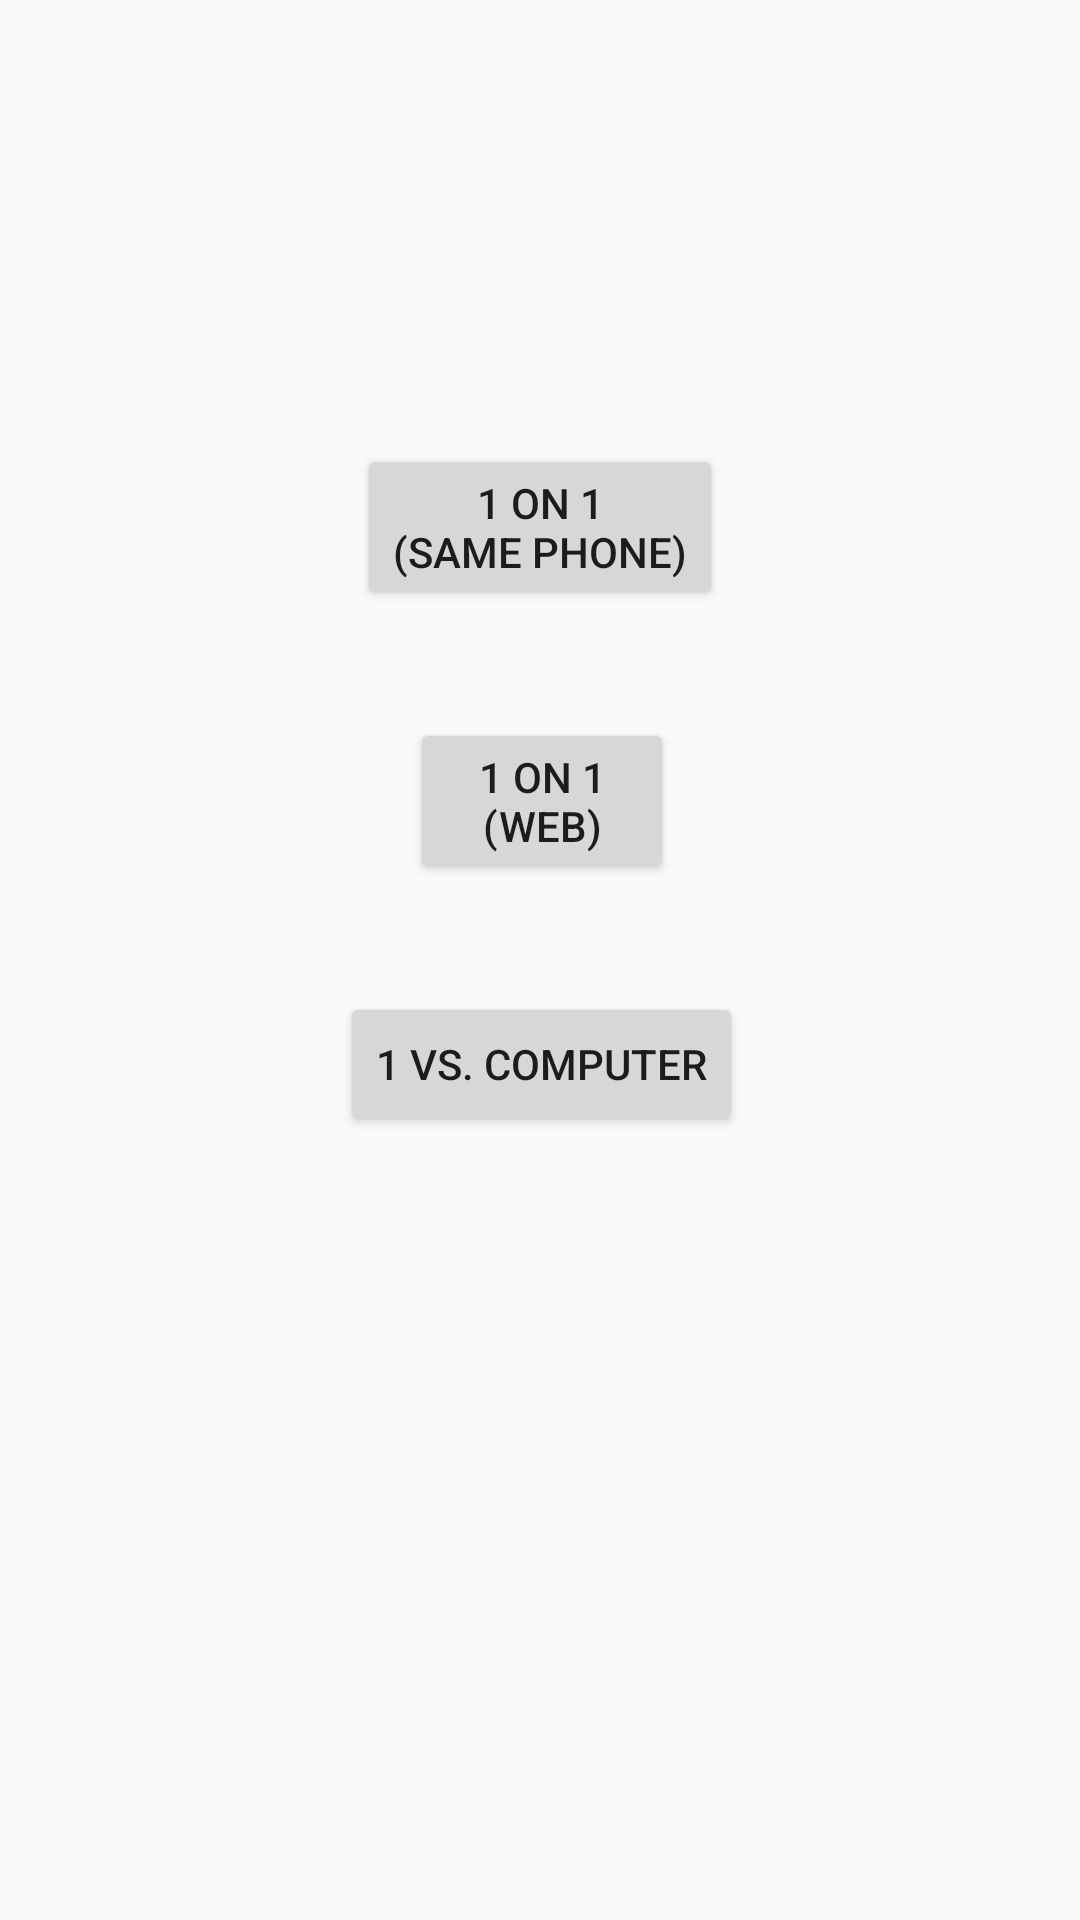

The Android layout XML behind this screen, and the referenced resources:
<!-- AndroidManifest.xml: application theme AppTheme.NoActionBar -->
<!-- res/layout/activity_game_mode.xml -->
<?xml version="1.0" encoding="utf-8"?>
<android.support.constraint.ConstraintLayout xmlns:android="http://schemas.android.com/apk/res/android"
    xmlns:app="http://schemas.android.com/apk/res-auto"
    xmlns:tools="http://schemas.android.com/tools"
    style="@style/background_style"
    tools:context=".activities.GameModeActivity">

    <Button
        style="mode_button_style"
        android:id="@+id/btn_1on1_same"
        android:layout_width="wrap_content"
        android:layout_height="wrap_content"
        android:layout_marginTop="148dp"
        android:text="@string/mode_1on1_same"
        app:layout_constraintEnd_toEndOf="parent"
        app:layout_constraintStart_toStartOf="parent"
        app:layout_constraintTop_toTopOf="parent" />

    <Button
        android:id="@+id/btn_1on1_web"
        android:layout_width="wrap_content"
        android:layout_height="wrap_content"
        android:layout_marginTop="36dp"
        android:text="@string/mode_1on1_web"
        app:layout_constraintEnd_toEndOf="parent"
        app:layout_constraintHorizontal_bias="0.503"
        app:layout_constraintStart_toStartOf="parent"
        app:layout_constraintTop_toBottomOf="@+id/btn_1on1_same" />

    <Button
        android:id="@+id/btn_1vscomputer"
        android:layout_width="wrap_content"
        android:layout_height="wrap_content"
        android:layout_marginTop="36dp"
        android:text="@string/mode_1vspc"
        app:layout_constraintEnd_toEndOf="parent"
        app:layout_constraintHorizontal_bias="0.502"
        app:layout_constraintStart_toStartOf="parent"
        app:layout_constraintTop_toBottomOf="@+id/btn_1on1_web" />
</android.support.constraint.ConstraintLayout>
<!-- resources referenced by this layout -->
<resources>
  <string name="mode_1on1_same">1 On 1\n(Same phone)</string>
  <string name="mode_1on1_web">1 on 1\n(Web)</string>
  <string name="mode_1vspc">1 vs. Computer</string>
  <style name="background_style">
          <item name="android:layout_width">match_parent</item>
          <item name="android:layout_height">match_parent</item>
          <item name="android:background">@drawable/background_image</item>
          <item name="android:scaleType">centerCrop</item>
      </style>
  <style name="AppTheme.NoActionBar" parent="Theme.AppCompat.Light.DarkActionBar">
          <item name="windowActionBar">false</item>
          <item name="windowNoTitle">true</item>
          <item name="android:windowFullscreen">true</item>
      </style>
</resources>
